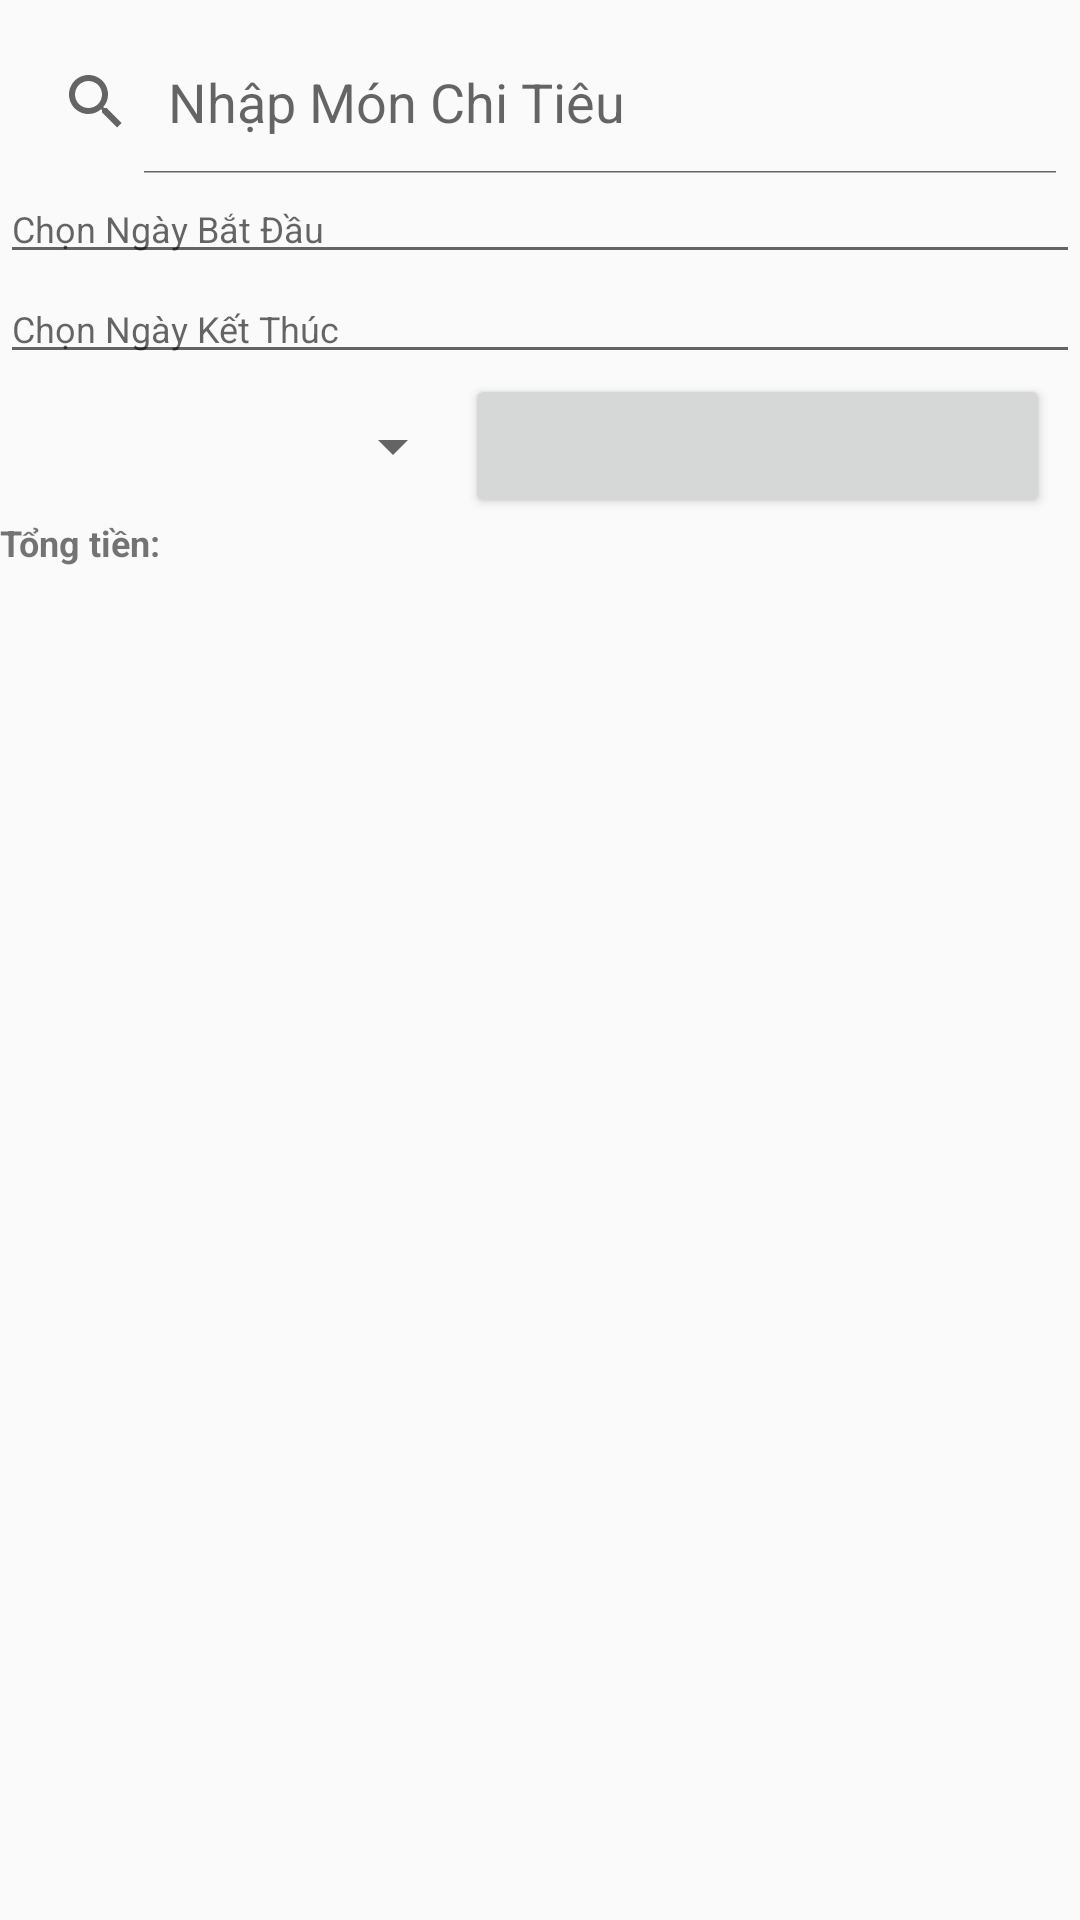

Reconstruct the res/layout file that produces this screen, plus the resources it refers to.
<!-- AndroidManifest.xml: application theme Theme.Baith21 -->
<!-- res/layout/fragment_search.xml -->
<?xml version="1.0" encoding="utf-8"?>
<LinearLayout xmlns:android="http://schemas.android.com/apk/res/android"
    android:layout_width="match_parent"
    android:orientation="vertical"
    android:layout_height="match_parent">

    <SearchView
        android:id="@+id/search"
        android:layout_marginTop="10dp"
        android:iconifiedByDefault="false"
        android:queryHint="Nhập Món Chi Tiêu"
        android:layout_width="match_parent"
        android:layout_height="wrap_content"/>
    <EditText
        android:id="@+id/eFrom"
        android:layout_width="match_parent"
        android:layout_height="wrap_content"
        android:textSize="12dp"
        android:hint="Chọn Ngày Bắt Đầu"/>
    <EditText
        android:id="@+id/eTo"
        android:layout_width="match_parent"
        android:layout_height="wrap_content"
        android:textSize="12dp"
        android:hint="Chọn Ngày Kết Thúc"/>
    <LinearLayout
        android:layout_width="match_parent"
        android:layout_height="wrap_content"
        android:orientation="horizontal"
        android:weightSum="2">
        <Spinner
            android:id="@+id/spinerCategory"
            android:layout_width="wrap_content"
            android:layout_height="wrap_content"
            android:layout_weight="1"
            android:layout_gravity="center"/>
        <Button
            android:id="@+id/btSearch"
            android:layout_width="wrap_content"
            android:layout_height="wrap_content"
            android:layout_weight="1"
            android:layout_marginRight="10dp"/>
    </LinearLayout>
    <TextView
        android:id="@+id/tvTong"
        android:layout_width="match_parent"
        android:layout_height="wrap_content"
        android:text="Tổng tiền:"
        android:textSize="12dp"
        android:textStyle="bold"
        android:textColor="@color/yellow"
        />
    <androidx.recyclerview.widget.RecyclerView
        android:layout_width="match_parent"
        android:layout_height="wrap_content"
        android:layout_marginTop="10dp"
        android:id="@+id/recycleView"/>

</LinearLayout>
<!-- resources referenced by this layout -->
<resources>
  <style name="Theme.Baith21" parent="Theme.AppCompat.DayNight.DarkActionBar">
          
          <item name="colorPrimary">@color/purple_500</item>
          <item name="colorPrimaryVariant">@color/purple_700</item>
          <item name="colorOnPrimary">@color/white</item>
          
          <item name="colorSecondary">@color/teal_200</item>
          <item name="colorSecondaryVariant">@color/teal_700</item>
          <item name="colorOnSecondary">@color/black</item>
          
          <item name="android:statusBarColor">?attr/colorPrimaryVariant</item>
          
      </style>
  <!-- not gathered from this repository: default colours our renderer supplied (Android Studio template values) -->
  <color name="purple_500">#FF6200EE</color>
  <color name="purple_700">#FF3700B3</color>
  <color name="teal_200">#FF03DAC5</color>
  <color name="teal_700">#FF018786</color>
  <color name="black">#FF000000</color>
  <color name="white">#FFFFFFFF</color>
</resources>
